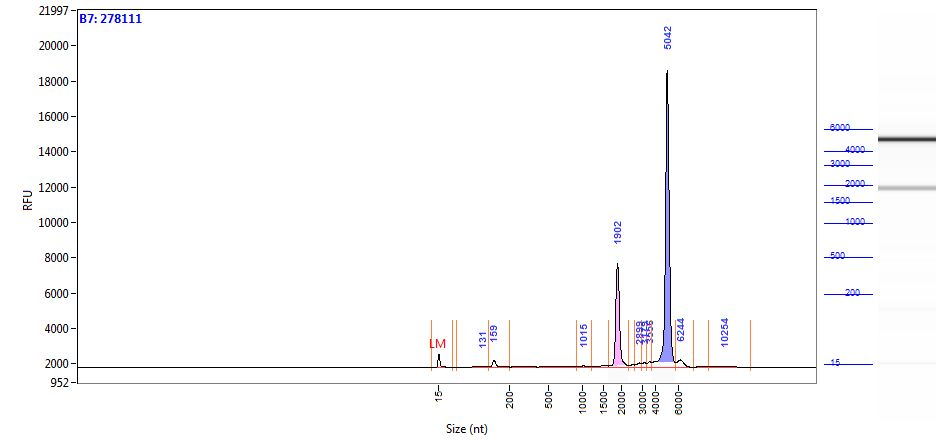

Values plotted in this chart, from the file beside it:
Size (nt), Intensity
0.95, 3.52
1.73, 4.14
2.51, 4.42
3.29, 4.46
4.07, 4.46
4.85, 4.59
5.63, 4.98
6.41, 5.85
7.19, 7.95
7.97, 13.31
8.76, 26.62
9.54, 56.43
10.32, 114.6
11.10, 211.4
11.88, 347
12.66, 502.7
13.44, 641.5
14.22, 721
15.00, 714.2
16.00, 624.1
16.78, 482.5
17.56, 332.1
18.34, 207.1
19.12, 122
19.90, 73.76
20.68, 50.85
21.46, 41.50
22.24, 37.99
23.02, 36.76
23.80, 36.72
24.58, 37.58
25.36, 38.93
26.14, 40.10
26.92, 40.47
27.69, 39.71
28.47, 37.89
29.25, 35.45
30.03, 32.94
30.81, 31.89
31.59, 30.83
32.37, 29.28
33.15, 28.14
33.93, 27.11
34.71, 25.90
35.49, 24.36
36.27, 22.51
37.05, 20.53
37.83, 18.63
38.61, 16.97
39.39, 15.64
40.17, 14.64
40.95, 13.91
41.73, 13.40
42.51, 13.04
43.29, 12.71
44.07, 12.32
44.85, 11.79
45.63, 11.14
46.41, 10.36
47.19, 9.46
... 1,157 more rows
